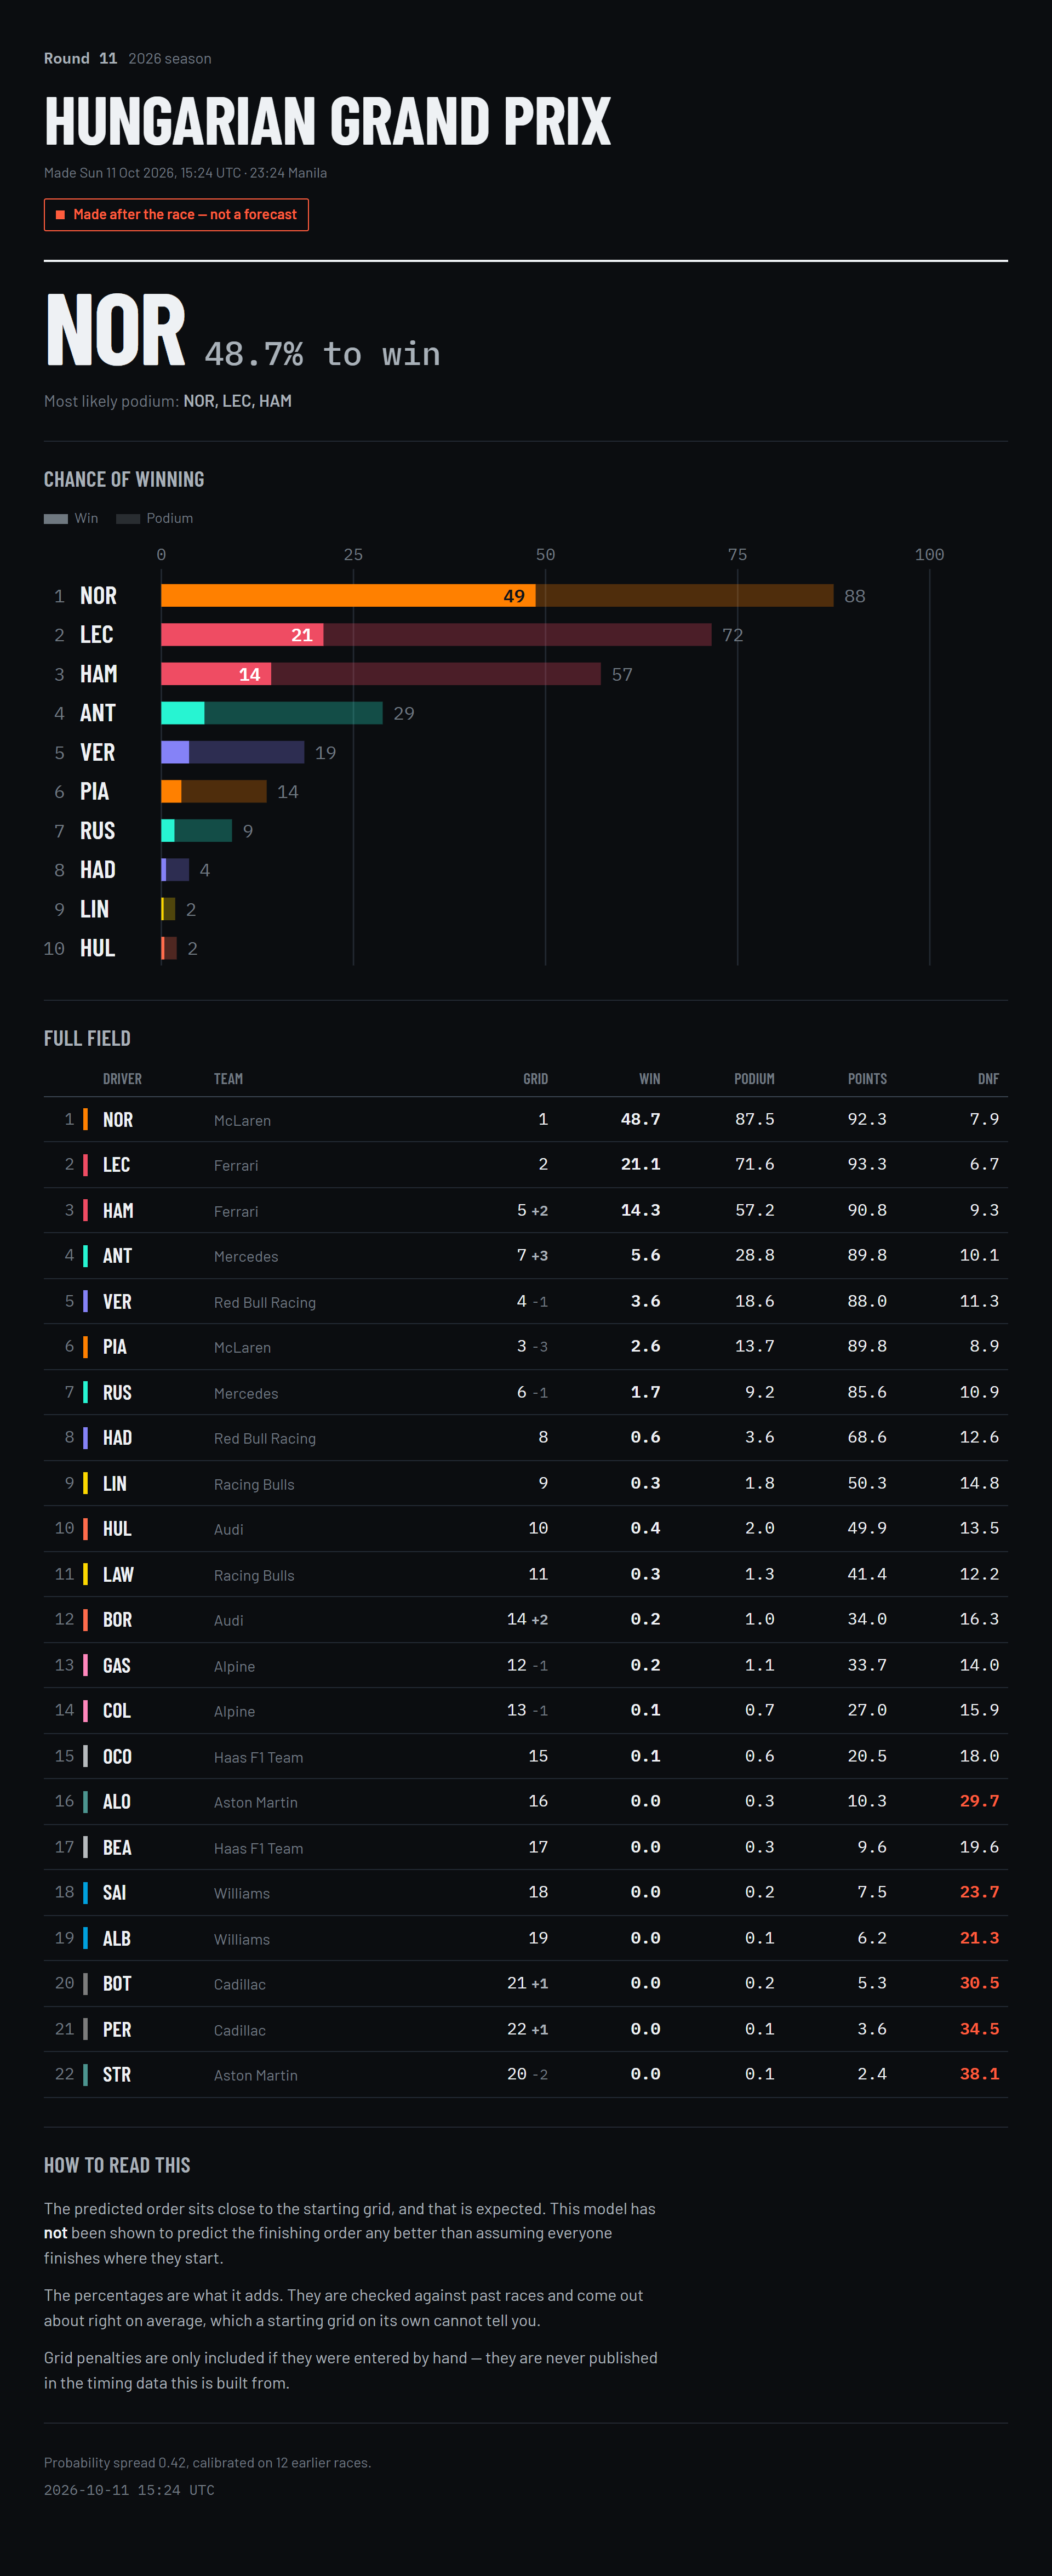

Data behind this chart, as committed beside it:
PredictedPosition, Abbreviation, TeamName, Grid, WinPct, PodiumPct, PointsPct, DnfPct, ExpectedPosition, DriverId, EventName, PreRace, PredictedAtUTC, GridOverrides, Temperature, CalibrationRaces, Warnings
1, NOR, McLaren, 1.0, 48.7, 87.5, 92.3, 7.9, 3.1, norris, Hungarian Grand Prix, False, 2026-10-11 15:24:49, , 0.4217, 12, 
2, LEC, Ferrari, 2.0, 21.1, 71.6, 93.3, 6.7, 3.8, leclerc, Hungarian Grand Prix, False, 2026-10-11 15:24:49, , 0.4217, 12, 
3, HAM, Ferrari, 5.0, 14.3, 57.2, 90.8, 9.3, 4.7, hamilton, Hungarian Grand Prix, False, 2026-10-11 15:24:49, , 0.4217, 12, 
4, ANT, Mercedes, 7.0, 5.6, 28.8, 89.8, 10.1, 6.0, antonelli, Hungarian Grand Prix, False, 2026-10-11 15:24:49, , 0.4217, 12, 
5, VER, Red Bull Racing, 4.0, 3.6, 18.6, 88.0, 11.3, 6.9, max_verstappen, Hungarian Grand Prix, False, 2026-10-11 15:24:49, , 0.4217, 12, 
6, PIA, McLaren, 3.0, 2.6, 13.7, 89.8, 8.9, 7.0, piastri, Hungarian Grand Prix, False, 2026-10-11 15:24:49, , 0.4217, 12, 
7, RUS, Mercedes, 6.0, 1.7, 9.2, 85.6, 10.9, 8.0, russell, Hungarian Grand Prix, False, 2026-10-11 15:24:49, , 0.4217, 12, 
8, HAD, Red Bull Racing, 8.0, 0.6, 3.6, 68.6, 12.6, 9.9, hadjar, Hungarian Grand Prix, False, 2026-10-11 15:24:49, , 0.4217, 12, 
9, LIN, Racing Bulls, 9.0, 0.3, 1.8, 50.3, 14.8, 11.3, arvid_lindblad, Hungarian Grand Prix, False, 2026-10-11 15:24:49, , 0.4217, 12, 
10, HUL, Audi, 10.0, 0.4, 2.0, 49.9, 13.5, 11.3, hulkenberg, Hungarian Grand Prix, False, 2026-10-11 15:24:49, , 0.4217, 12, 
11, LAW, Racing Bulls, 11.0, 0.3, 1.3, 41.4, 12.2, 11.8, lawson, Hungarian Grand Prix, False, 2026-10-11 15:24:49, , 0.4217, 12, 
12, BOR, Audi, 14.0, 0.2, 1.0, 34.0, 16.3, 12.6, bortoleto, Hungarian Grand Prix, False, 2026-10-11 15:24:49, , 0.4217, 12, 
13, GAS, Alpine, 12.0, 0.2, 1.1, 33.7, 14.0, 12.5, gasly, Hungarian Grand Prix, False, 2026-10-11 15:24:49, , 0.4217, 12, 
14, COL, Alpine, 13.0, 0.1, 0.7, 27.0, 15.9, 13.2, colapinto, Hungarian Grand Prix, False, 2026-10-11 15:24:49, , 0.4217, 12, 
15, OCO, Haas F1 Team, 15.0, 0.1, 0.6, 20.5, 18.0, 14.0, ocon, Hungarian Grand Prix, False, 2026-10-11 15:24:49, , 0.4217, 12, 
16, ALO, Aston Martin, 16.0, 0.0, 0.3, 10.3, 29.7, 15.9, alonso, Hungarian Grand Prix, False, 2026-10-11 15:24:49, , 0.4217, 12, 
17, BEA, Haas F1 Team, 17.0, 0.0, 0.3, 9.6, 19.6, 15.6, bearman, Hungarian Grand Prix, False, 2026-10-11 15:24:49, , 0.4217, 12, 
18, SAI, Williams, 18.0, 0.0, 0.2, 7.5, 23.7, 16.2, sainz, Hungarian Grand Prix, False, 2026-10-11 15:24:49, , 0.4217, 12, 
19, ALB, Williams, 19.0, 0.0, 0.1, 6.2, 21.3, 16.5, albon, Hungarian Grand Prix, False, 2026-10-11 15:24:49, , 0.4217, 12, 
20, BOT, Cadillac, 21.0, 0.0, 0.2, 5.3, 30.5, 17.0, bottas, Hungarian Grand Prix, False, 2026-10-11 15:24:49, , 0.4217, 12, 
21, PER, Cadillac, 22.0, 0.0, 0.1, 3.6, 34.5, 17.6, perez, Hungarian Grand Prix, False, 2026-10-11 15:24:49, , 0.4217, 12, 
22, STR, Aston Martin, 20.0, 0.0, 0.1, 2.4, 38.1, 18.1, stroll, Hungarian Grand Prix, False, 2026-10-11 15:24:49, , 0.4217, 12, 
